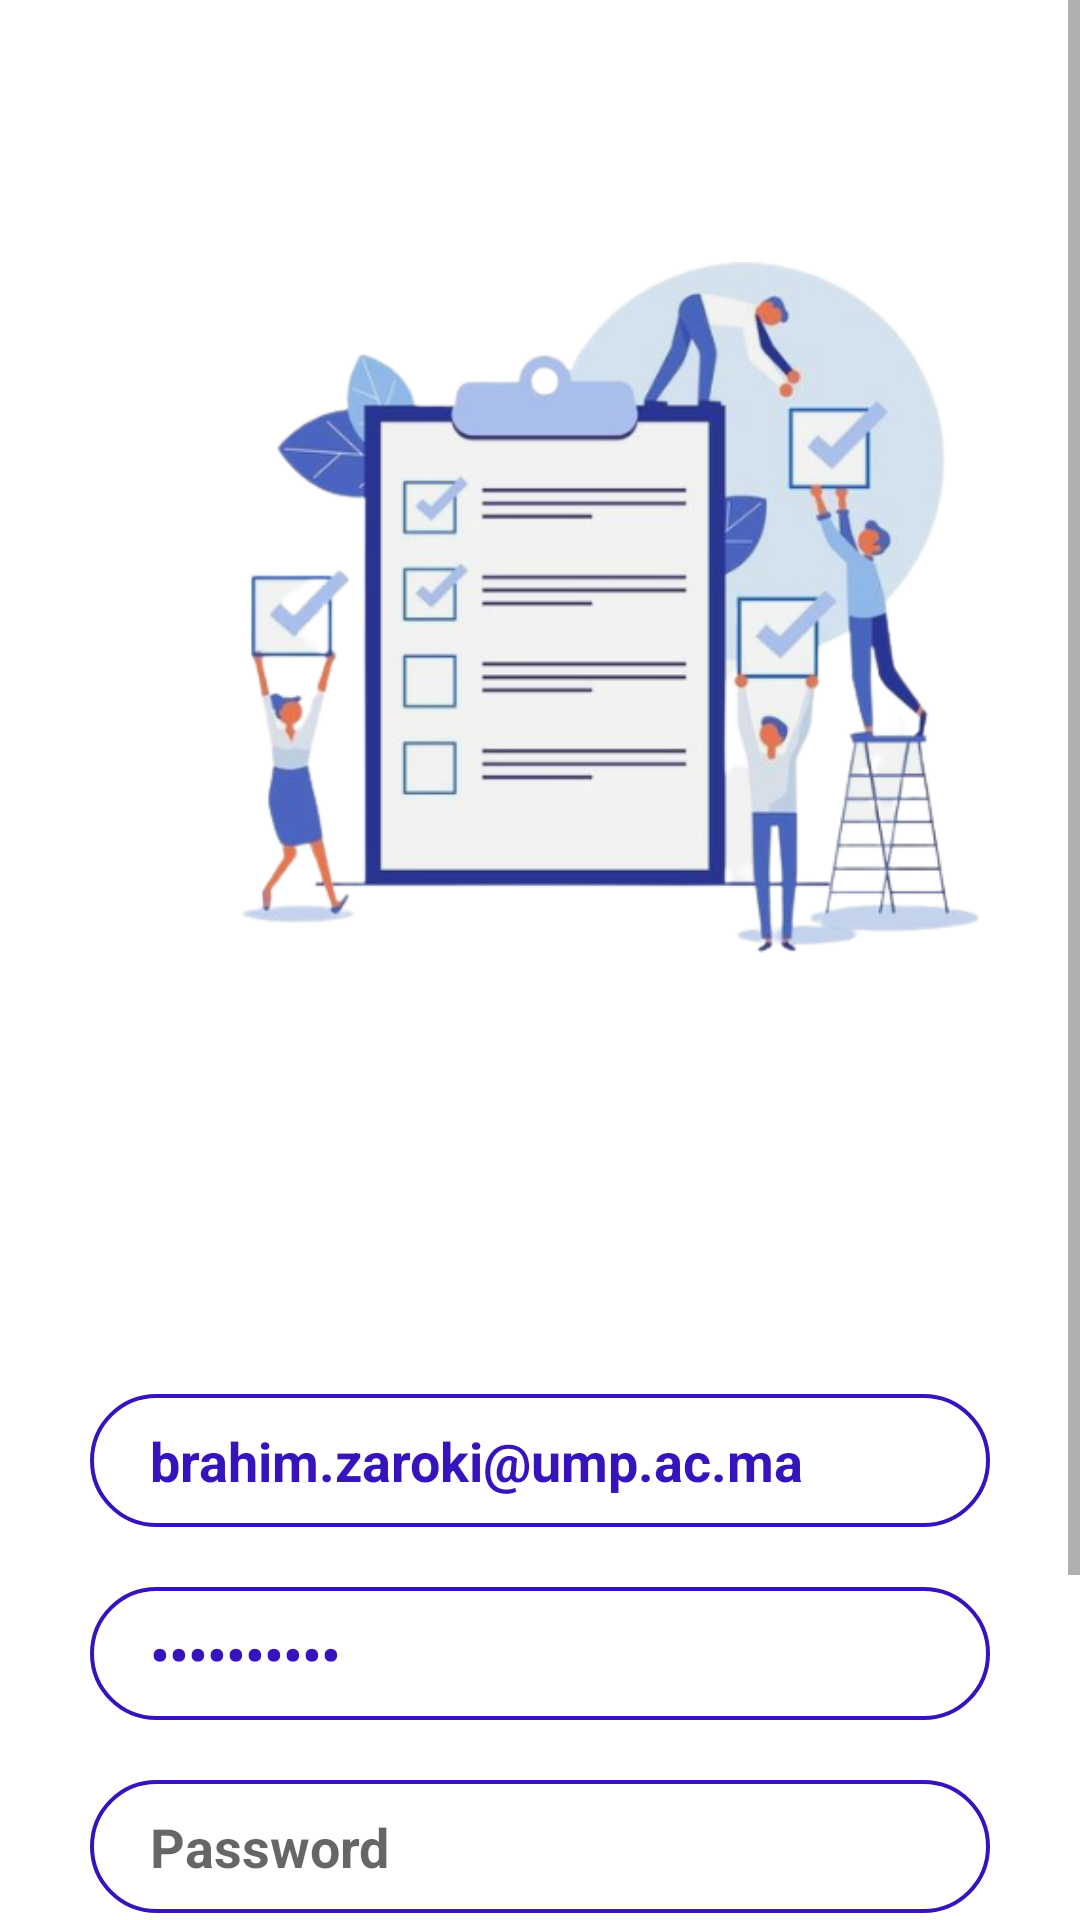

This screen was rendered from an Android layout file. Write that file and the resources it references.
<!-- AndroidManifest.xml: application theme Theme.GesionAbsence -->
<!-- res/layout/act_login_registry.xml -->
<?xml version="1.0" encoding="utf-8"?>
<ScrollView
    xmlns:android="http://schemas.android.com/apk/res/android"
    xmlns:app="http://schemas.android.com/apk/res-auto"
    xmlns:tools="http://schemas.android.com/tools"
    android:layout_width="match_parent"
    android:layout_height="match_parent"
    tools:context=".Act_Login_Registry">
    <LinearLayout
        android:layout_width="match_parent"
        android:layout_height="match_parent"
        android:gravity="center_horizontal"
        android:orientation="vertical"
        android:padding="20dp">

        <ImageView
            android:id="@+id/img_banner"
            android:layout_width="wrap_content"
            android:layout_height="wrap_content"
            android:layout_marginLeft="40dp"
            android:layout_marginTop="0dp"
            android:layout_marginRight="0dp"
            android:layout_marginBottom="20dp"
            android:scaleType="fitCenter"
            app:srcCompat="@drawable/capture1_removebg_preview" />

        <TextView
            android:id="@+id/txt_title"
            android:layout_width="wrap_content"
            android:layout_height="wrap_content"
            android:letterSpacing="0.03"
            android:textColor="#3713BD"
            android:textSize="35dp"
            android:textStyle="bold" />

        <EditText
            android:id="@+id/et_email"
            android:layout_width="match_parent"
            android:layout_height="wrap_content"
            android:layout_margin="10dp"
            android:background="@drawable/forget"
            android:hint="Email"
            android:inputType="textEmailAddress"
            android:paddingLeft="20dp"
            android:text="brahim.zaroki@ump.ac.ma"
            android:textColor="#3713BD"
            android:textSize="18dp"
            android:textStyle="bold" />

        <EditText
            android:id="@+id/et_password"
            android:layout_width="match_parent"
            android:layout_height="wrap_content"
            android:layout_margin="10dp"
            android:background="@drawable/forget"
            android:hint="Password"
            android:inputType="textPassword"
            android:paddingLeft="20dp"
            android:text="1234567890"
            android:textColor="#3713BD"
            android:textSize="18dp"
            android:textStyle="bold" />

        <EditText
            android:id="@+id/et_password2"
            android:layout_width="match_parent"
            android:layout_height="wrap_content"
            android:layout_margin="10dp"
            android:background="@drawable/forget"
            android:hint="Password"
            android:inputType="textPassword"
            android:paddingLeft="20dp"
            android:text=""
            android:textColor="#3713BD"
            android:textSize="18dp"
            android:textStyle="bold" />

        <Button
            android:id="@+id/btn_ok"
            android:layout_width="350dp"
            android:layout_height="wrap_content"
            android:layout_margin="10dp"
            android:background="@drawable/button"
            android:text=""
            android:textColor="#FFF"
            android:textSize="18dp"
            android:textStyle="bold"
            />

        <TextView
            android:id="@+id/txt_text"
            android:layout_width="wrap_content"
            android:layout_height="wrap_content"
            android:layout_margin="10dp"
            android:clickable="true"
            android:text=""
            android:textColor="#3713BD"
            android:textSize="18dp"
            android:textStyle="bold"
            />

    </LinearLayout>
</ScrollView>
<!-- resources referenced by this layout -->
<resources>
  <!-- drawable button (drawable) -->
  <?xml version="1.0" encoding="utf-8"?>
      <shape xmlns:android="http://schemas.android.com/apk/res/android">
  
      <solid android:color="#3713BD"/>
  
      <stroke android:color="#3713BD" android:width="1dp"/>
  
      <padding android:bottom="10dp" android:right="10dp" android:top="10dp" android:left="10dp"/>
  
      <corners android:radius="40dp"/>
  
  </shape>
  <!-- drawable capture1_removebg_preview: png bitmap (drawable, 122247 bytes) -->
  <!-- drawable forget (drawable) -->
  <?xml version="1.0" encoding="utf-8"?>
      <shape xmlns:android="http://schemas.android.com/apk/res/android">
  
      <stroke android:color="#3713BD" android:width="1.3dp"/>
  
      <padding android:bottom="10dp" android:right="10dp" android:top="10dp" android:left="10dp"/>
  
      <corners android:radius="40dp"/>
  
  </shape>
  <style name="Theme.GesionAbsence" parent="Theme.MaterialComponents.DayNight.DarkActionBar">
          
          <item name="colorPrimary">@color/purple_500</item>
          <item name="colorPrimaryVariant">@color/purple_700</item>
          <item name="colorOnPrimary">@color/white</item>
          
          <item name="colorSecondary">@color/teal_200</item>
          <item name="colorSecondaryVariant">@color/teal_700</item>
          <item name="colorOnSecondary">@color/black</item>
          
          <item name="android:statusBarColor">?attr/colorPrimaryVariant</item>
          
      </style>
  <!-- not gathered from this repository: default colours our renderer supplied (Android Studio template values) -->
  <color name="purple_500">#FF6200EE</color>
  <color name="purple_700">#FF3700B3</color>
  <color name="teal_200">#FF03DAC5</color>
  <color name="teal_700">#FF018786</color>
  <color name="black">#FF000000</color>
  <color name="white">#FFFFFFFF</color>
</resources>
